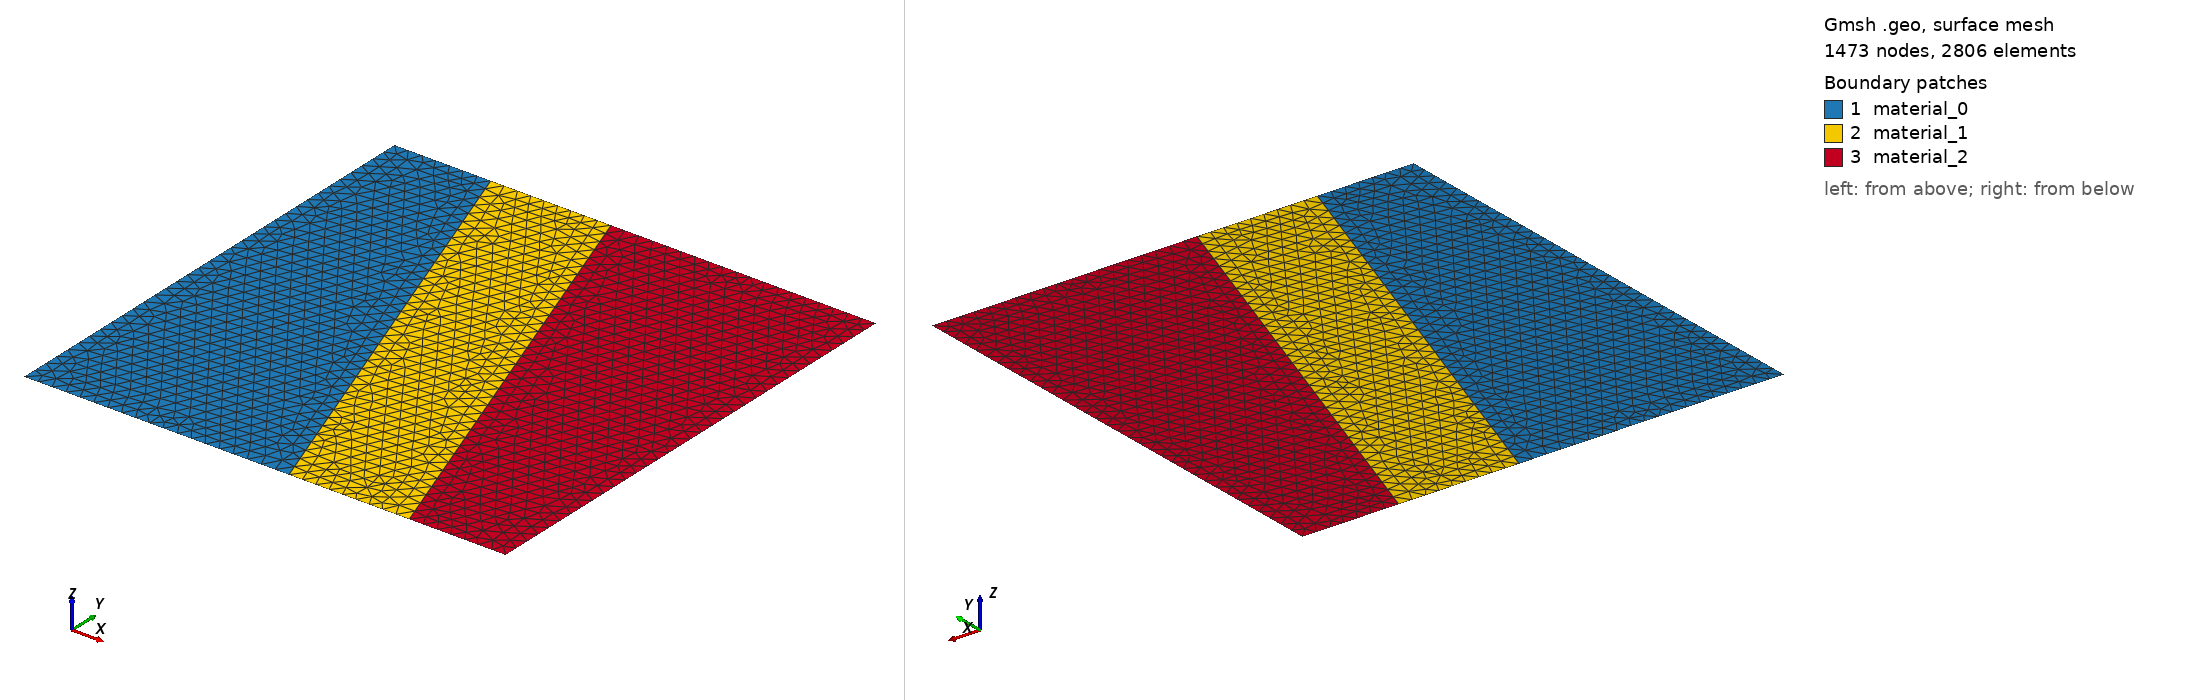

Gmsh geometry script, surface-meshed: 1473 nodes, 2806 surface elements. Boundary patches (legend numbers): 1 material_0, 2 material_1, 3 material_2. Left view from above one corner, right view from below the opposite corner. Legend entries are the model's physical surfaces. The drawing asked Gmsh for element sizes between 1% and 20% of the model's largest extent; the script's own settings can give other sizes.

=== uncollided_oblique_layers.geo (drawn) ===
SetFactory("Built-in");

h = 0.06;
Point(1) = {-1.0, -1.0, 0.0, h};
Point(2) = {0.1, -1.0, 0.0, h};
Point(3) = {0.6, -1.0, 0.0, h};
Point(4) = {1.0, -1.0, 0.0, h};
Point(5) = {1.0, 1.0, 0.0, h};
Point(6) = {-0.1, 1.0, 0.0, h};
Point(7) = {-0.6, 1.0, 0.0, h};
Point(8) = {-1.0, 1.0, 0.0, h};

Line(1) = {1, 2};
Line(2) = {2, 3};
Line(3) = {3, 4};
Line(4) = {4, 5};
Line(5) = {5, 6};
Line(6) = {6, 7};
Line(7) = {7, 8};
Line(8) = {8, 1};
Line(9) = {2, 7};
Line(10) = {3, 6};

Curve Loop(1) = {1, 9, 7, 8};
Plane Surface(1) = {1};
Curve Loop(2) = {2, 10, 6, -9};
Plane Surface(2) = {2};
Curve Loop(3) = {3, 4, 5, -10};
Plane Surface(3) = {3};

Physical Surface("material_0", 1) = {1};
Physical Surface("material_1", 2) = {2};
Physical Surface("material_2", 3) = {3};
